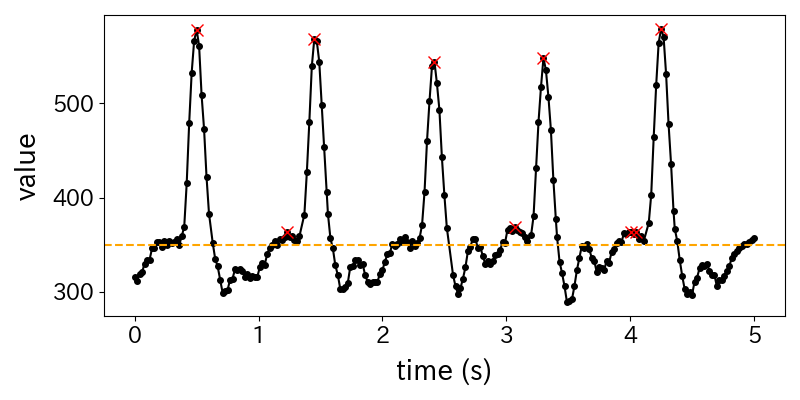

Source data for this figure (header and first rows):
time, value, peak
0.00, 316, 0
0.02, 312, 0
0.04, 319, 0
0.06, 321, 0
0.08, 330, 0
0.10, 334, 0
0.12, 334, 0
0.14, 346, 0
0.16, 347, 0
0.18, 353, 0
0.20, 353, 0
0.22, 348, 0
0.24, 354, 0
0.26, 350, 0
0.28, 354, 0
0.30, 352, 0
0.32, 353, 0
0.34, 356, 0
0.36, 350, 0
0.38, 359, 0
0.40, 369, 0
0.42, 415, 0
0.44, 479, 0
0.46, 532, 0
0.48, 566, 0
0.50, 578, 1
0.52, 561, 0
0.54, 509, 0
0.56, 473, 0
0.58, 422, 0
0.60, 383, 0
0.63, 352, 0
0.65, 335, 0
0.67, 327, 0
0.69, 313, 0
0.71, 299, 0
0.73, 301, 0
0.75, 302, 0
0.77, 313, 0
0.79, 314, 0
0.81, 324, 0
0.83, 323, 0
0.85, 324, 0
0.87, 322, 0
0.89, 316, 0
0.91, 319, 0
0.93, 315, 0
0.95, 317, 0
0.97, 316, 0
0.99, 316, 0
1.01, 326, 0
1.03, 331, 0
1.05, 329, 0
1.07, 340, 0
1.09, 347, 0
1.11, 350, 0
1.13, 354, 0
1.15, 350, 0
1.17, 356, 0
1.19, 355, 0
... 188 more rows
